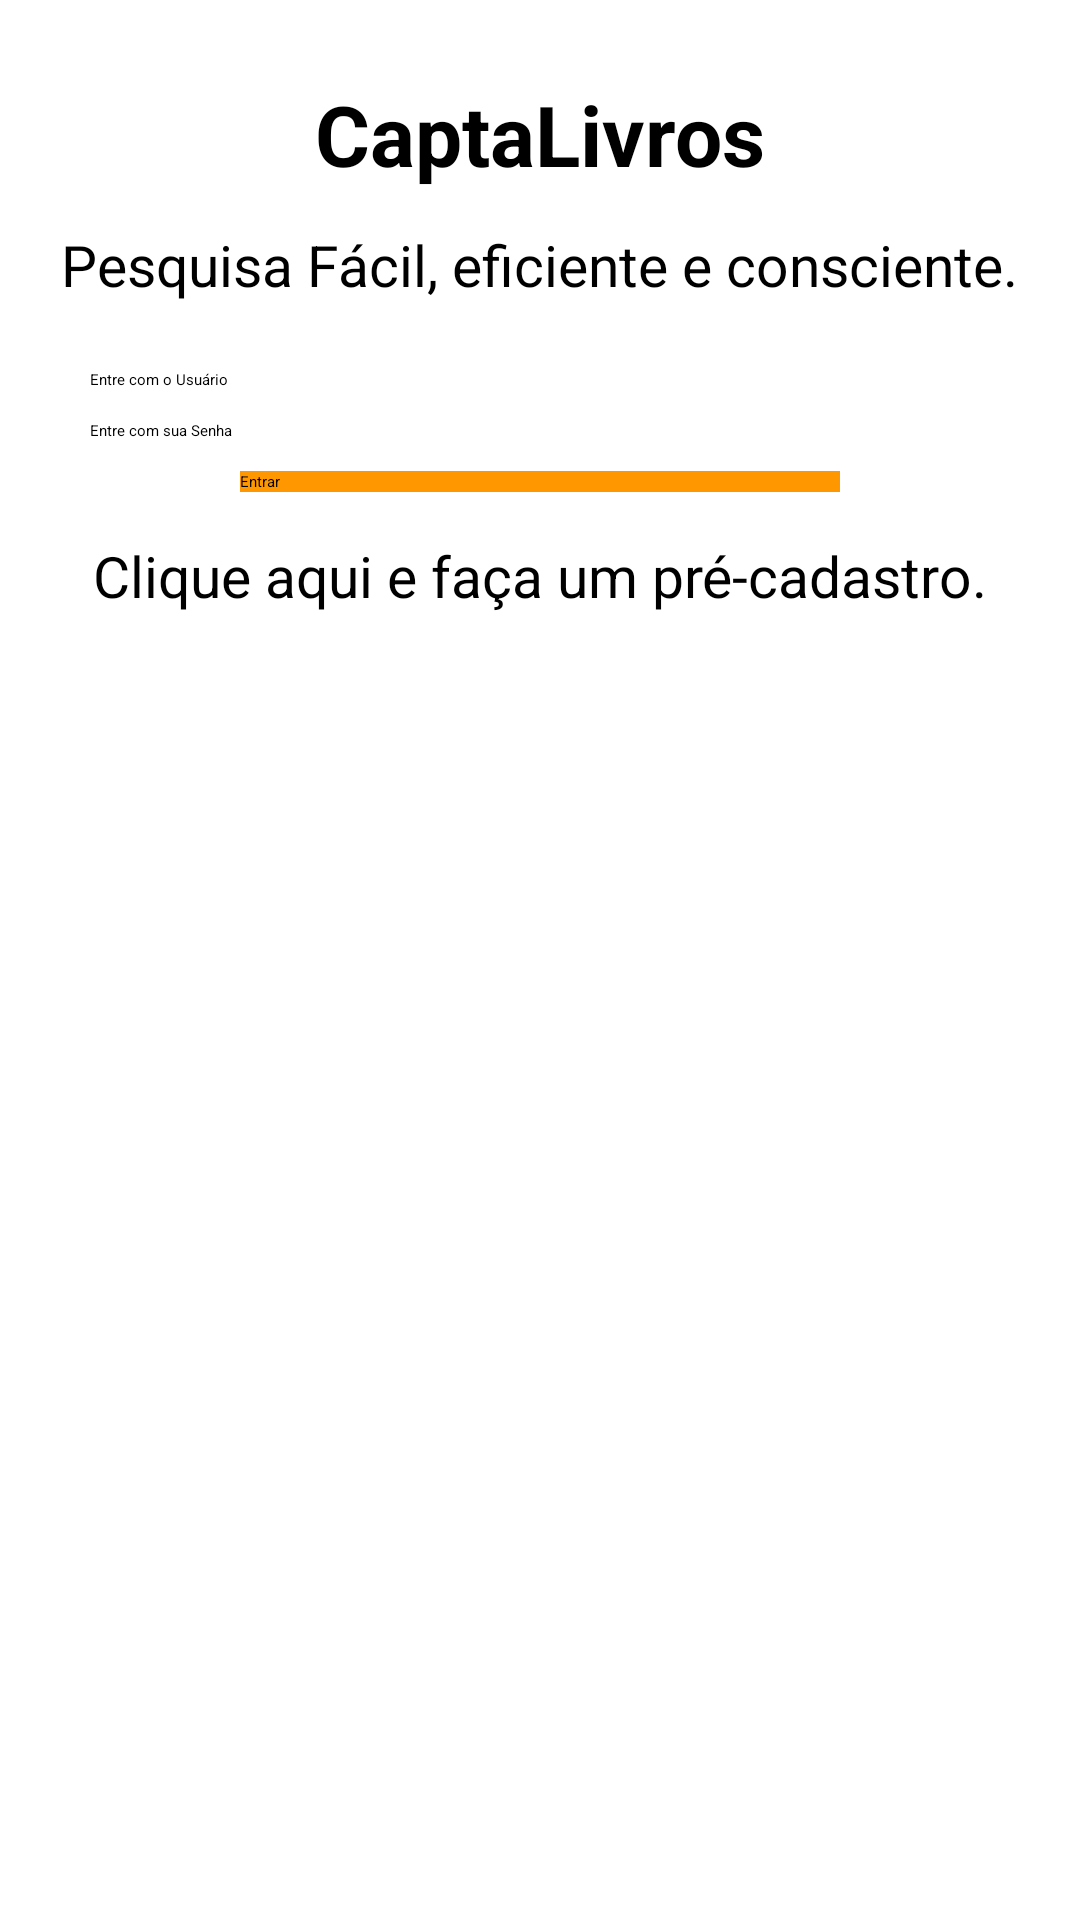

Produce the Android XML layout that renders to this screen, including the resource entries it uses.
<!-- AndroidManifest.xml: application theme AppTheme -->
<!-- res/layout/activity_login.xml -->
<?xml version="1.0" encoding="utf-8"?>

<LinearLayout    xmlns:android="http://schemas.android.com/apk/res/android"
xmlns:tools="http://schemas.android.com/tools"
android:orientation="vertical"
android:layout_width="match_parent"
android:layout_height="match_parent">

<android.support.v7.widget.Toolbar
    android:id="@+id/toolbar_login"
    android:background="@color/colorPrimary"
    android:layout_marginBottom="16dp"
    android:layout_width="match_parent"
    android:layout_height="wrap_content"></android.support.v7.widget.Toolbar>
<ScrollView
    android:layout_width="match_parent"
    android:layout_height="match_parent"
    >
    <RelativeLayout
        android:layout_width="match_parent"
        android:layout_height="match_parent"
        tools:context="com.example.junior.captalivrov1.LoginActivity">


        <TextView
            android:id="@+id/txt_app_nome"
            android:layout_width="wrap_content"
            android:layout_height="wrap_content"
            android:layout_centerHorizontal="true"
            android:layout_marginTop="10dp"
            android:text="CaptaLivros"
            android:textSize="28sp"
            android:textStyle="bold" />

        <TextView
            android:id="@+id/txt_saudacao"
            android:layout_width="wrap_content"
            android:layout_height="wrap_content"
            android:layout_below="@id/txt_app_nome"
            android:layout_centerHorizontal="true"
            android:layout_margin="12sp"
            android:text="Pesquisa Fácil, eficiente e consciente."
            android:textSize="19sp" />

        

        <EditText
            android:id="@+id/usuario"
            android:layout_width="300dp"
            android:layout_height="wrap_content"
            android:layout_below="@+id/txt_saudacao"
            android:layout_centerHorizontal="true"
            android:layout_marginTop="10dp"
            android:hint="Entre com o Usuário" />

        <EditText
            android:id="@+id/password"
            android:layout_width="300dp"
            android:layout_height="wrap_content"
            android:layout_below="@+id/usuario"
            android:layout_centerHorizontal="true"
            android:layout_marginTop="10dp"
            android:hint="Entre com sua Senha" />

        <Button
            android:id="@+id/btn_entrar"
            android:layout_width="200dp"
            android:layout_height="wrap_content"
            android:layout_below="@+id/password"
            android:layout_centerHorizontal="true"
            android:layout_marginTop="10dp"
            android:background="@color/colorPrimary"
            android:text="Entrar" />

        <TextView
            android:id="@+id/txt_login"
            android:layout_width="wrap_content"
            android:layout_height="wrap_content"
            android:layout_below="@id/btn_entrar"
            android:layout_marginTop="15dp"
            android:layout_marginBottom="20dp"
            android:layout_centerHorizontal="true"
            android:clickable="true"
            android:text="Clique aqui e faça um pré-cadastro."
            android:textSize="19sp" />


    </RelativeLayout>
</ScrollView>
</LinearLayout>
<!-- resources referenced by this layout -->
<resources>
  <color name="colorPrimary">#ff9800</color>
  <!-- drawable livro_logo: png bitmap (drawable, 62628 bytes) -->
  <style name="AppTheme" parent="MaterialDrawerTheme.Light.DarkToolbar.TranslucentStatus">
          
          <item name="colorPrimary">@color/colorPrimary</item>
          <item name="colorPrimaryDark">@color/colorPrimaryDark</item>
          <item name="colorAccent">@color/colorAccent</item>
      </style>
  <color name="colorPrimaryDark">#F57C00</color>
  <color name="colorAccent">#FF4081</color>
</resources>
